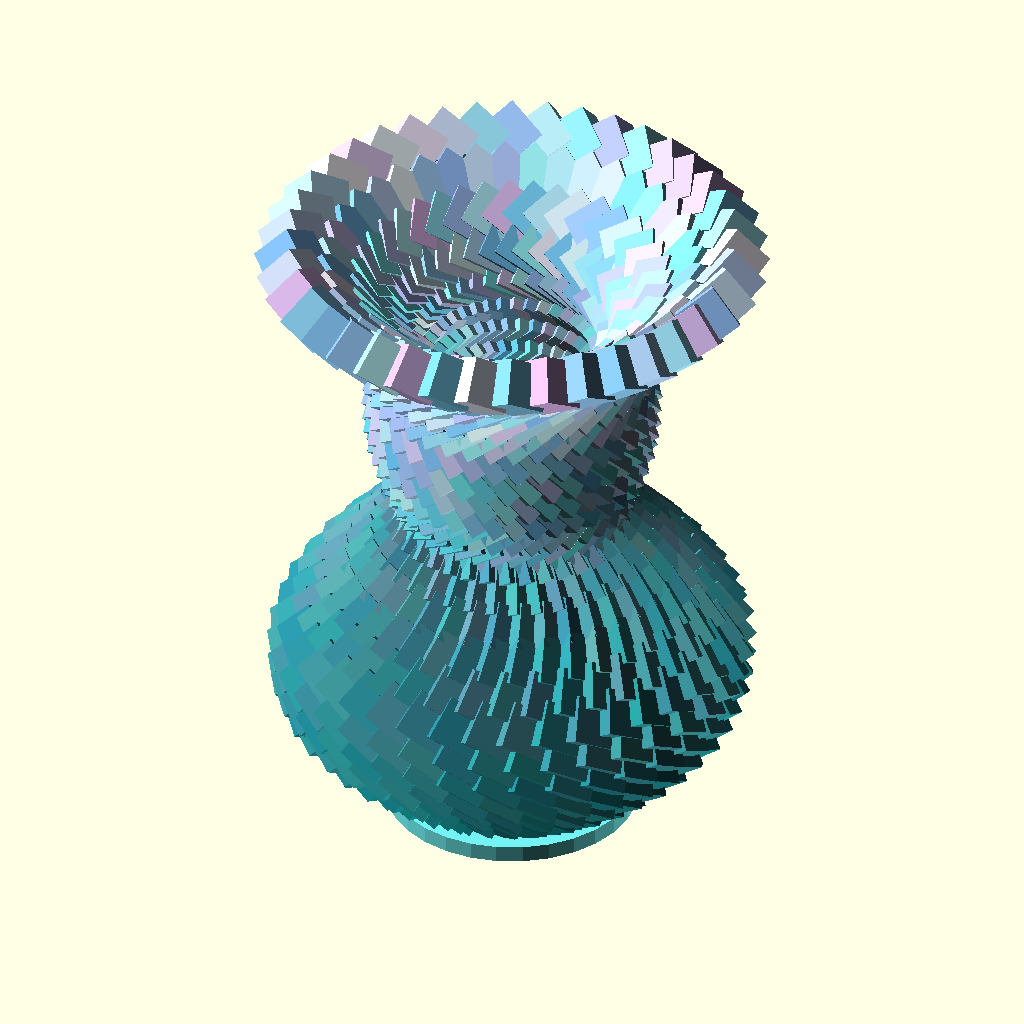
Cell 1 — every parameter at its default value.
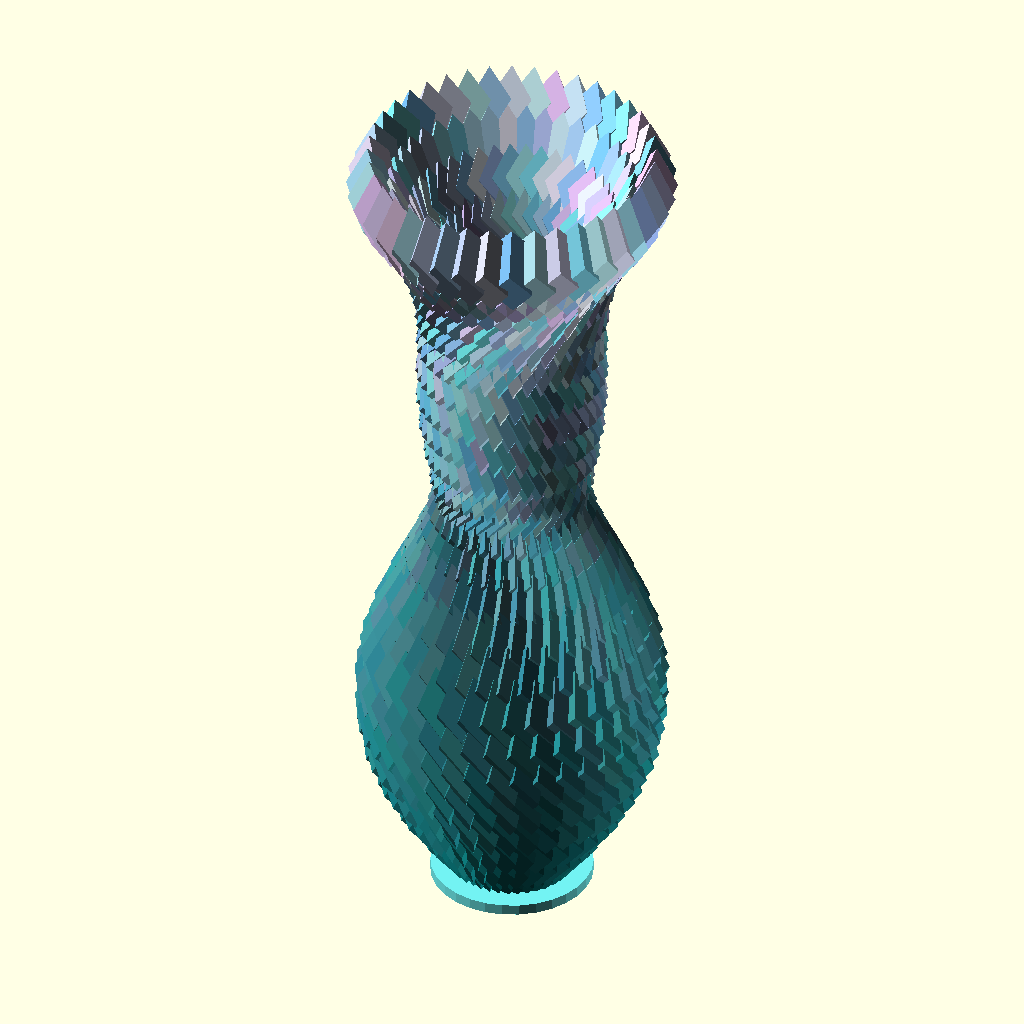
Cell 2 — height set to 2, the other parameters unchanged.
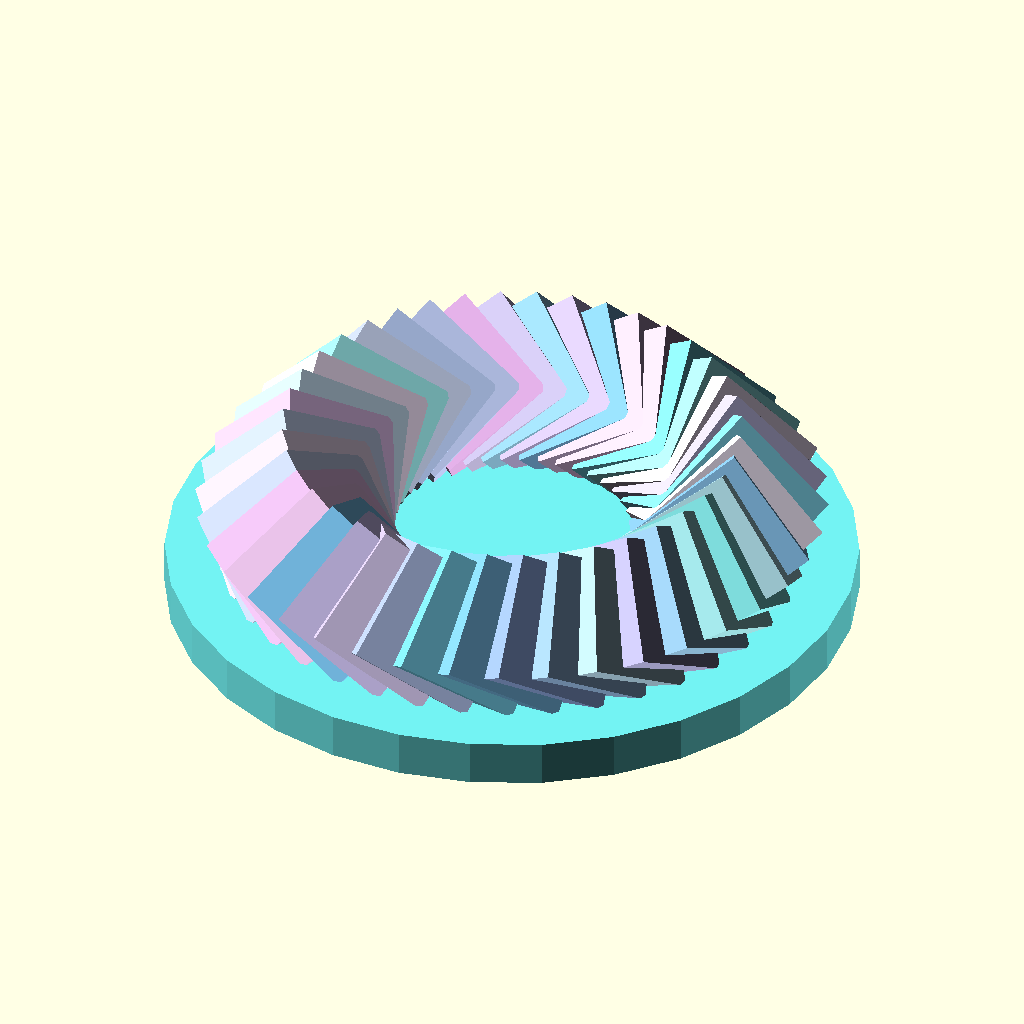
Cell 3: r3 = 1 (everything else at default).
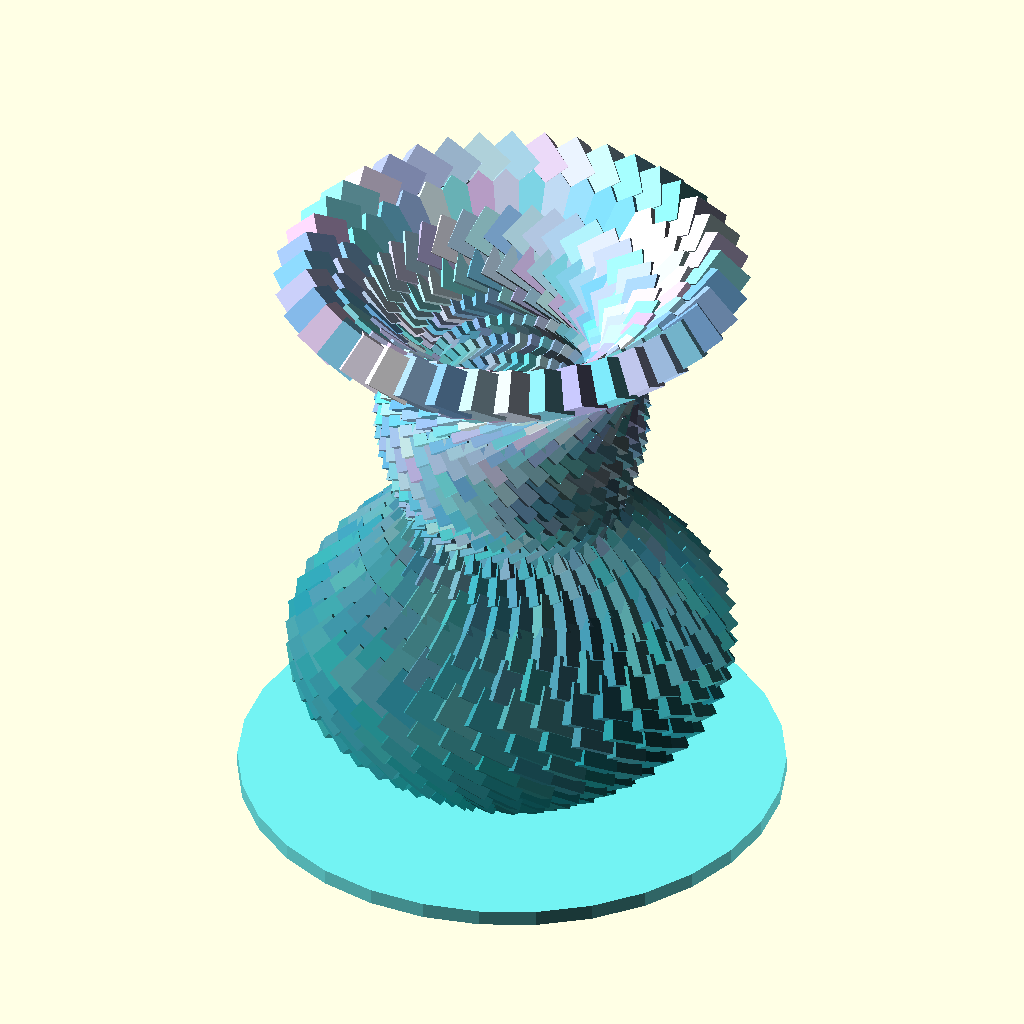
Cell 4: cr1 = 70 (everything else at default).
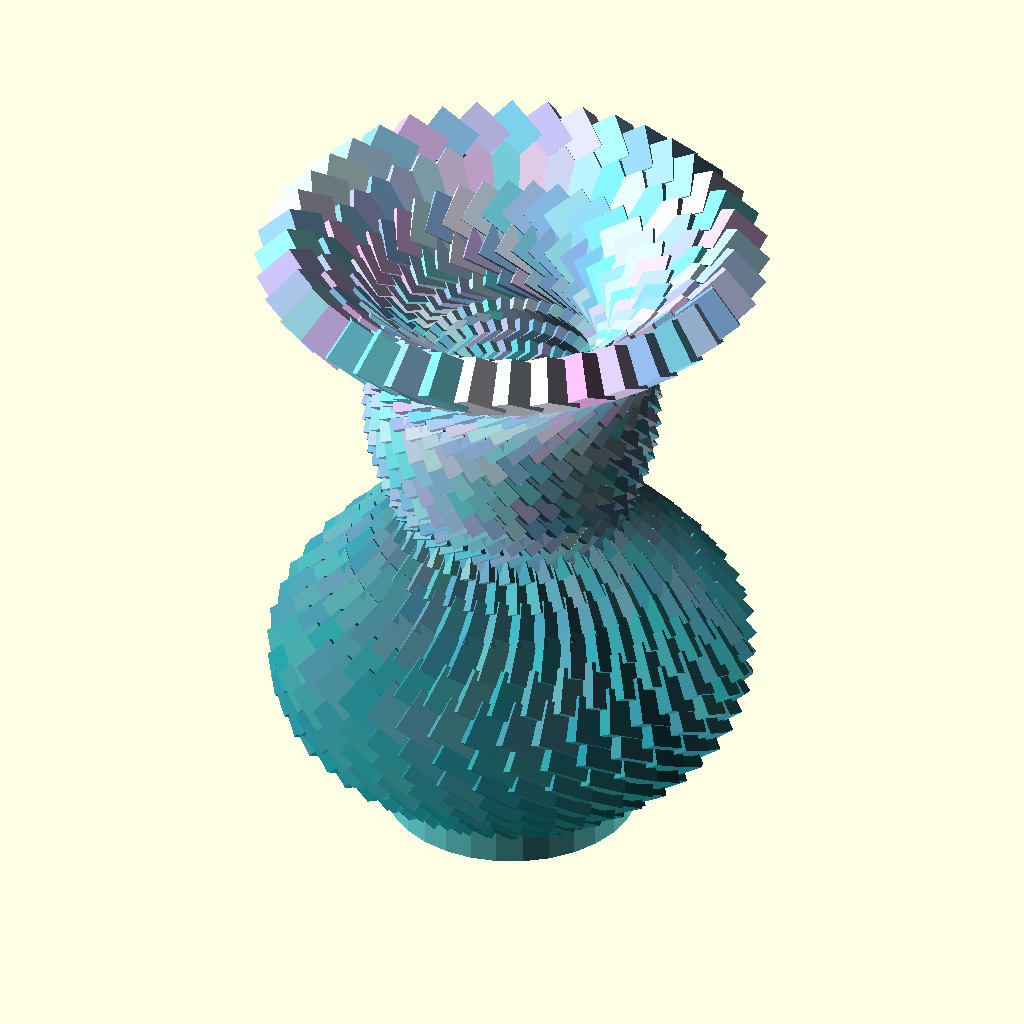
Cell 5 — ch1 set to 20, the other parameters unchanged.
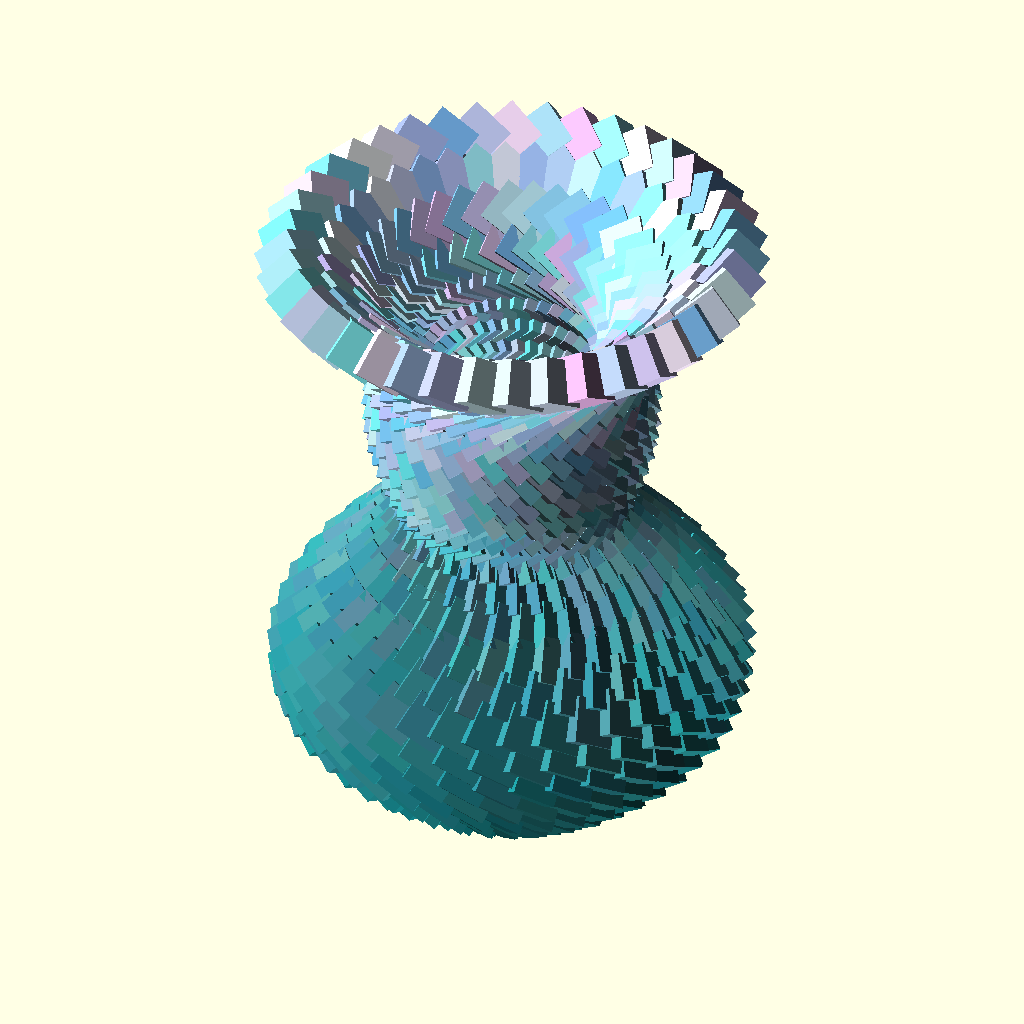
Cell 6: the same model with hole = 70.
All cells are drawn from the same view direction (rotation 55°, 0°, 25°, orthographic, colour scheme Cornfield), but the view is re-fitted for each cell, so position and scale can differ between cells as well as the parameter.
The OpenSCAD source (inputs/thingiverse/files/thing-3708431/files/KVase8-custom.scad):
// height
height=1;//[0.1:0.01:2]
// shape
r3=25;//[1:1:27]

// base
cr1=30;//[17:0.1:70]
ch1=4;//[1:0.1:20]
hole=0;//[0:0.1:70]
// main colour
col=1;//[0.1:0.01:1]
col2=1;//[0.1:0.01:1]
col3=1;//[0.1:0.01:1]
// base colour
cc=0.45;//[0:0.01:0.47]
/* tuning */
//param 1
r1=9;//[1:1:18]
//param 2
r2=45;//[1:1:45]


translate([0,0,ch1/2])
color([(col/2+0.5)*cc,col2/2+cc,col3/2+cc]) 
difference() {
cylinder(r=cr1,h=ch1,center=true);
            cylinder(r=hole,h=20,center=true);   
}
 
scale([1,1,height]) {
difference() {
for (x=[0.2:0.2:r1])
    rotate(x*r2) {
for (a =[1:r3]) 
   for (b =[1:1])  
          for (c =[1:1]) {
              e=rands(0.5,1,1)[0];
                f=rands(0.5,1,1)[0];  
                    g=rands(0.5,1,1)[0];
translate([a,sin(a*15)*35+a,a*7-a]) color([a/r3*col*e,a/r3*col2*f/2+0.5,a/r3*col3/2+0.5]) 
rotate([45,45,45])
              cube([20-r1,20-r1,20-r1]);
          }
      }
     translate([0,0,-5]) 
      cylinder(r=30,h=10,center=true); 
      
  }
  }
Parameter table extracted from the source (name, type, default, range or options):
height: number, default 1, range 0.1 to 2, step 0.01
r3: number, default 25, range 1 to 27, step 1
cr1: number, default 30, range 17 to 70, step 0.1
ch1: number, default 4, range 1 to 20, step 0.1
hole: number, default 0, range 0 to 70, step 0.1
col: number, default 1, range 0.1 to 1, step 0.01
col2: number, default 1, range 0.1 to 1, step 0.01
col3: number, default 1, range 0.1 to 1, step 0.01
cc: number, default 0.45, range 0 to 0.47, step 0.01
r1: number, default 9, range 1 to 18, step 1
r2: number, default 45, range 1 to 45, step 1
